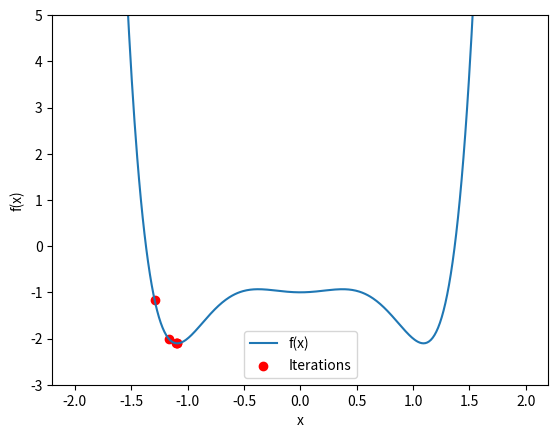

Generate this figure with matplotlib:
print('_______________NEWTON METHOD_______________')
import numpy as np
import matplotlib.pyplot as plt

def f(x):
    return 2*x**6 - 4*x**4 + x**2 - 1

def df(x):
    return 12*x**5 - 16*x**3 + 2*x

def d2f(x):
    return 60*x**4 - 48*x**2 + x

def newton(starting_point, num_iterations):
    x = starting_point
    history = []
    for _ in range(num_iterations):
        x -= df(x)/d2f(x)
        history.append(x)
    return x, history

starting_point = -1.5
num_iterations = 5

min, his = newton(starting_point, num_iterations)

print(f'Sau {num_iterations} lần lặp thì giá trị tại {min:.2f} là: {f(min):.2f}')

x = np.linspace(-2, 2, 500) # tạo mảng 500 giá trị đều nhau từ -12-12
y = f(x)    

plt.plot(x, y, label='f(x)') # Tạo biểu đồ đường
plt.ylim(-3, 5) # Giới hạn trục y
plt.scatter(his, [f(x) for x in his], color='red', label='Iterations')
plt.xlabel('x')
plt.ylabel('f(x)')
plt.legend() # Hiển thị thêm chú thích kiểu đường màu xanh là biểu đồ của thằng....
plt.show()